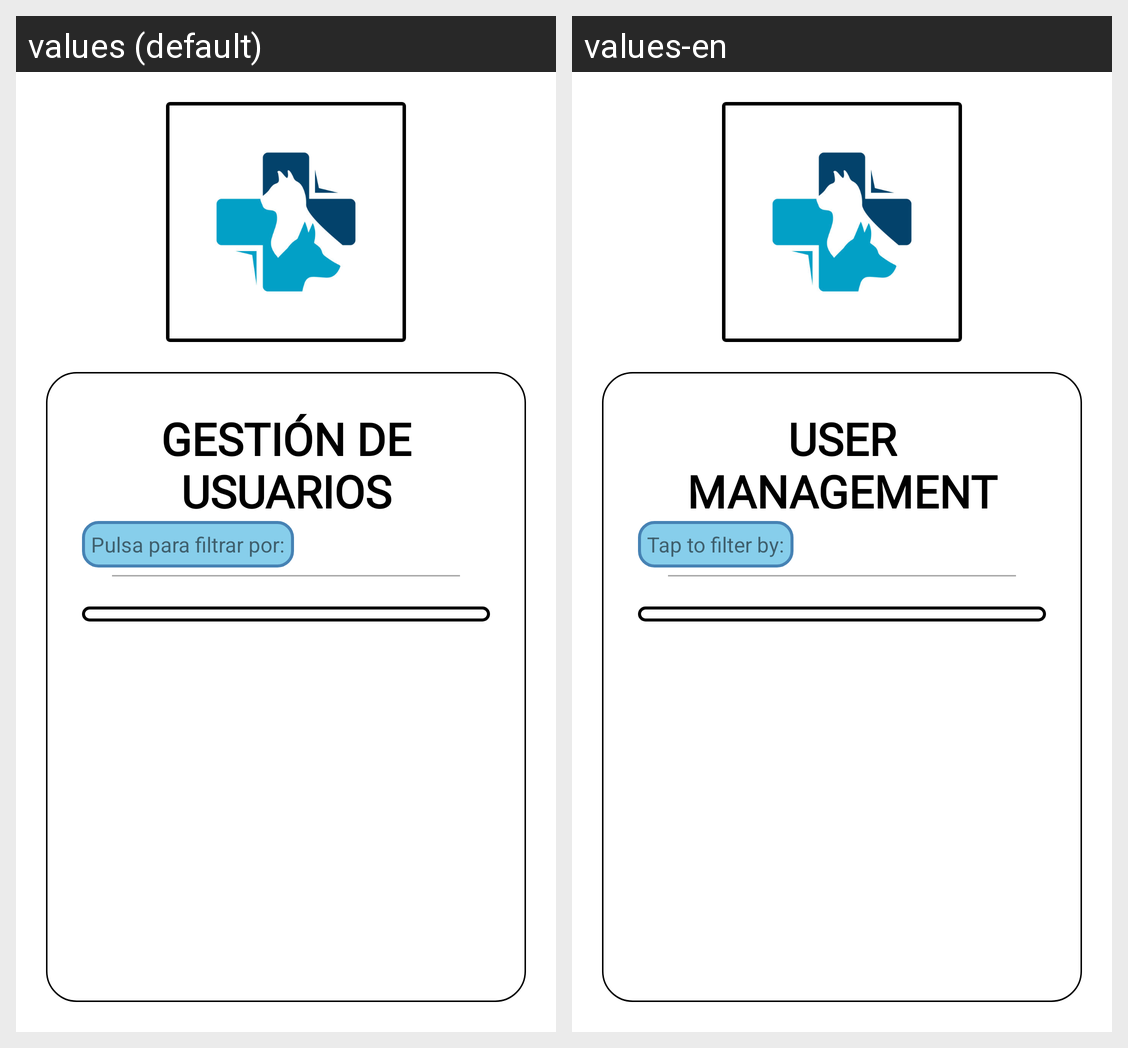

Here is an Android app screen in its default locale and in the app's own translations. Write out the translated-string differences for the strings that appear on this screen.
Android screen res/layout/activity_gestionar_usuarios.xml rendered under 2 locales, left to right: values (default), values-en. Device: Nexus 5 (rendered at 1080×1920; each locale shown at half size, 540×960, under a caption strip naming it); theme Theme.ProyectoVeterinario_AdrianIsado_DanielQuinones.
Strings drawn on this screen, with the default value and each locale's value (text and hints the layout hard-codes, and strings that could not be matched under every locale, appear in the picture but are not listed):

gestion_de_usuarios
  values: GESTIÓN DE USUARIOS
  values-en: USER MANAGEMENT

pulsa_para_filtrar_por
  values: Pulsa para filtrar por:
  values-en: Tap to filter by:
